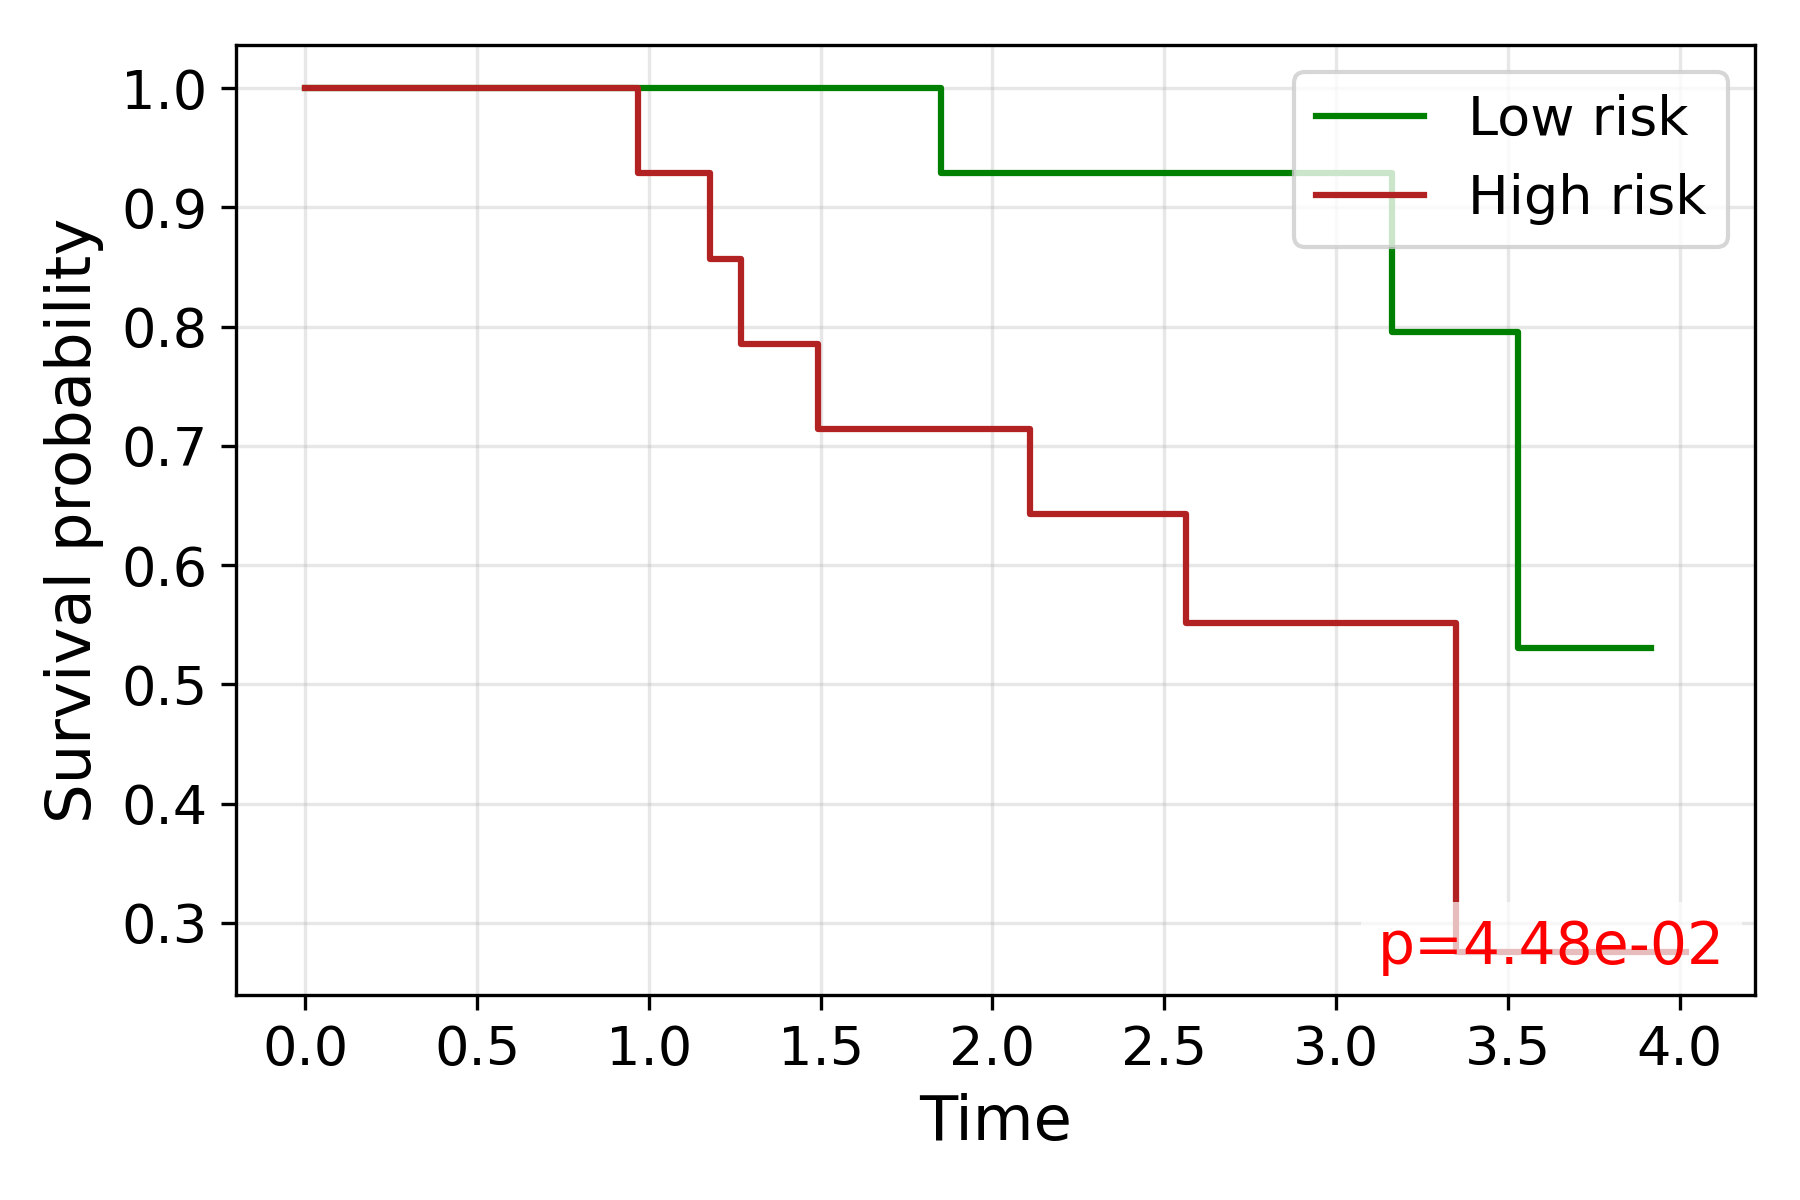

Values plotted in this chart, from the file beside it:
time, S_low, S_high
0.0, 1.0, 1.0
0.234, , 1.0
0.9676, , 0.9286
1.178, , 0.8571
1.269, , 0.7857
1.491, , 0.7143
1.849, 0.9286, 
2.109, , 0.6429
2.308, , 0.6429
2.361, 0.9286, 
2.374, , 0.6429
2.413, 0.9286, 
2.463, 0.9286, 
2.562, , 0.551
2.571, 0.9286, 
2.592, , 0.551
2.612, , 0.551
2.751, , 0.551
2.774, 0.9286, 
3.055, , 0.551
3.159, 0.9286, 
3.162, 0.7959, 
3.214, 0.7959, 
3.338, 0.7959, 
3.348, , 0.2755
3.453, 0.7959, 
3.531, 0.5306, 
3.536, 0.5306, 
3.915, 0.5306, 
4.018, , 0.2755
